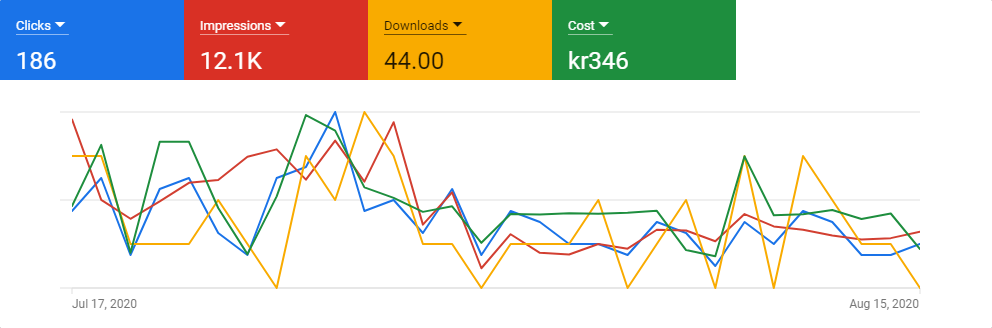

The file beside this chart, header and first rows:
Date, Clicks, Impressions, Conversions, Cost
Fri, Jul 17, 2020, 7, 862, 3.00, DKK11.18
Sat, Jul 18, 2020, 10, 451, 3.00, DKK19.51
Sun, Jul 19, 2020, 3, 354, 1.00, DKK4.81
Mon, Jul 20, 2020, 9, 443, 1.00, DKK19.95
Tue, Jul 21, 2020, 10, 538, 1.00, DKK19.94
Wed, Jul 22, 2020, 5, 552, 2.00, DKK10.91
Thu, Jul 23, 2020, 3, 671, 1.00, DKK4.62
Fri, Jul 24, 2020, 10, 709, 0.00, DKK12.50
Sat, Jul 25, 2020, 11, 554, 3.00, DKK23.59
Sun, Jul 26, 2020, 16, 754, 2.00, DKK21.46
Mon, Jul 27, 2020, 7, 544, 4.00, DKK13.72
Tue, Jul 28, 2020, 8, 848, 3.00, DKK12.28
Wed, Jul 29, 2020, 5, 324, 1.00, DKK10.38
Thu, Jul 30, 2020, 9, 489, 1.00, DKK11.15
Fri, Jul 31, 2020, 3, 101, 0.00, DKK6.16
Sat, Aug 1, 2020, 7, 275, 1.00, DKK10.10
Sun, Aug 2, 2020, 6, 180, 1.00, DKK10.01
Mon, Aug 3, 2020, 4, 171, 1.00, DKK10.21
Tue, Aug 4, 2020, 4, 225, 2.00, DKK10.11
Wed, Aug 5, 2020, 3, 201, 0.00, DKK10.26
Thu, Aug 6, 2020, 6, 298, 1.00, DKK10.52
Fri, Aug 7, 2020, 5, 294, 2.00, DKK5.17
Sat, Aug 8, 2020, 2, 239, 0.00, DKK4.34
Sun, Aug 9, 2020, 6, 378, 3.00, DKK17.95
Mon, Aug 10, 2020, 4, 315, 0.00, DKK9.92
Tue, Aug 11, 2020, 7, 298, 3.00, DKK10.07
Wed, Aug 12, 2020, 6, 268, 2.00, DKK10.64
Thu, Aug 13, 2020, 3, 248, 1.00, DKK9.41
Fri, Aug 14, 2020, 3, 255, 1.00, DKK10.16
Sat, Aug 15, 2020, 4, 288, 0.00, DKK5.32
